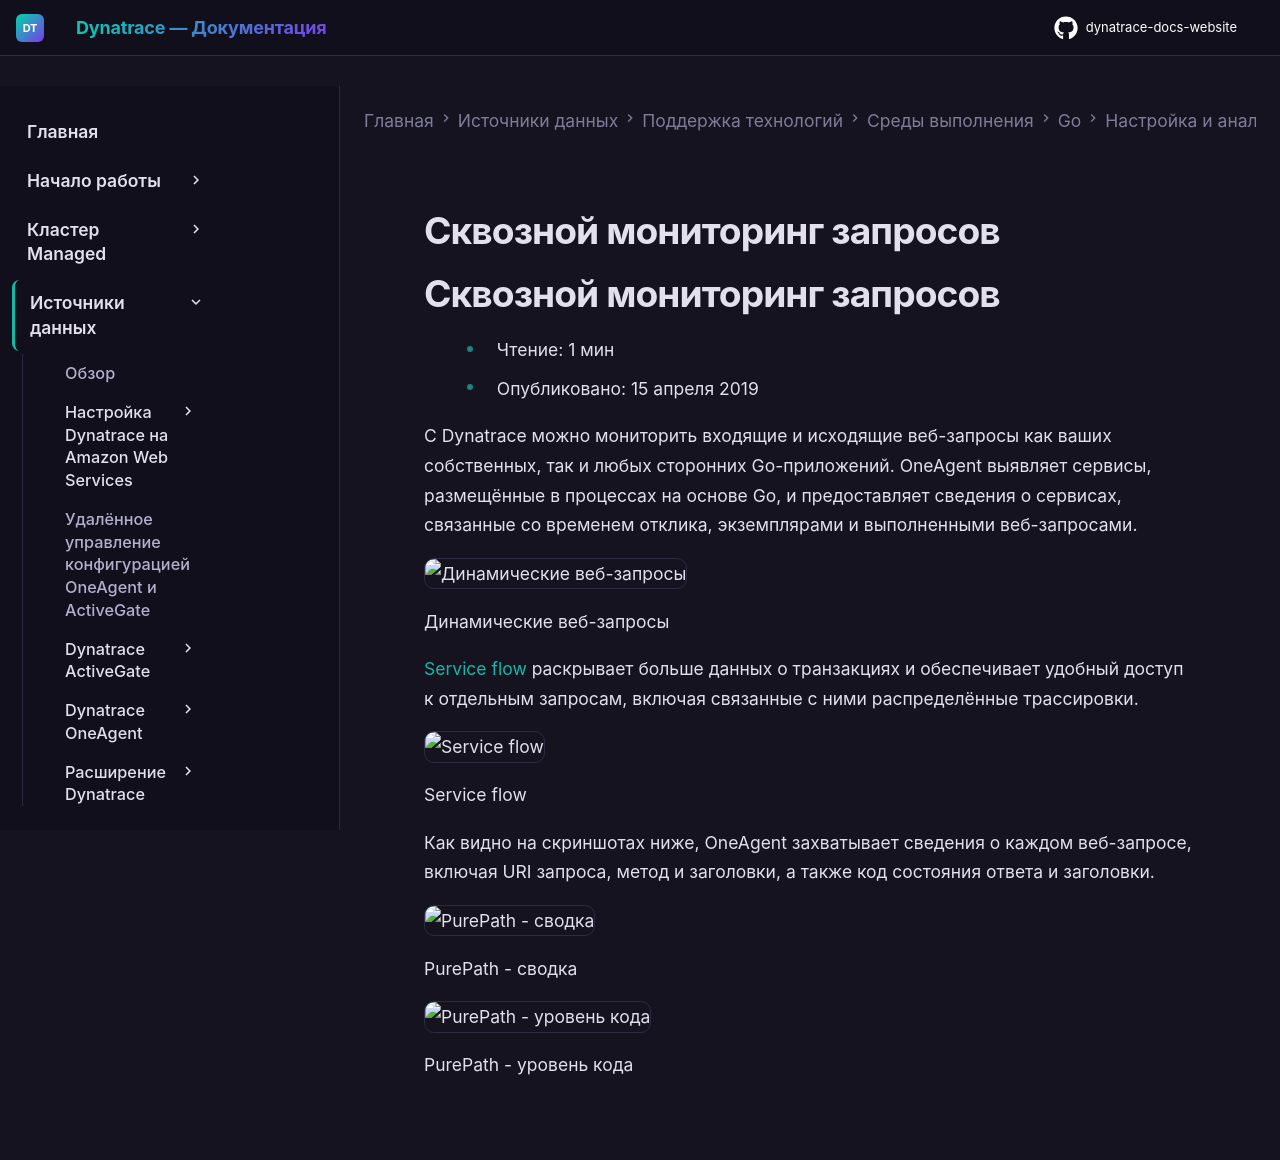

repository: Yerkebulan-Ardabayev/dynatrace-docs-website · page: managed-ru/ingest-from/technology-support/application-software/go/configuration-and-analysis/end-to-end-request-monitoring/index.html · generator: mkdocs

---
title: Сквозной мониторинг запросов
source: https://docs.dynatrace.com/managed/ingest-from/technology-support/application-software/go/configuration-and-analysis/end-to-end-request-monitoring
scraped: 2026-05-12T12:04:01.672620
---

# Сквозной мониторинг запросов

# Сквозной мониторинг запросов

* Чтение: 1 мин
* Опубликовано: 15 апреля 2019

С Dynatrace можно мониторить входящие и исходящие веб-запросы как ваших собственных, так и любых сторонних Go-приложений. OneAgent выявляет сервисы, размещённые в процессах на основе Go, и предоставляет сведения о сервисах, связанные со временем отклика, экземплярами и выполненными веб-запросами.

![Динамические веб-запросы](https://dt-cdn.net/images/dynamic-web-requests-1683-38937e6063.png)

Динамические веб-запросы

[Service flow](/managed/observe/application-observability/services-classic/service-flow "Узнайте, как Dynatrace помогает отслеживать последовательность вызовов сервисов, которые инициируются каждым запросом к сервису в вашем окружении.") раскрывает больше данных о транзакциях и обеспечивает удобный доступ к отдельным запросам, включая связанные с ними распределённые трассировки.

![Service flow](https://dt-cdn.net/images/service-flow-for-influxdb-stress-test-1683-7c250d283a.png)

Service flow

Как видно на скриншотах ниже, OneAgent захватывает сведения о каждом веб-запросе, включая URI запроса, метод и заголовки, а также код состояния ответа и заголовки.

![PurePath - сводка](https://dt-cdn.net/images/purepath1-for-influxdb-stress-test-1869-1c6edc761a.png)

PurePath - сводка

![PurePath - уровень кода](https://dt-cdn.net/images/purepath2-for-influxdb-stress-test-1886-6faae42e94.png)

PurePath - уровень кода
